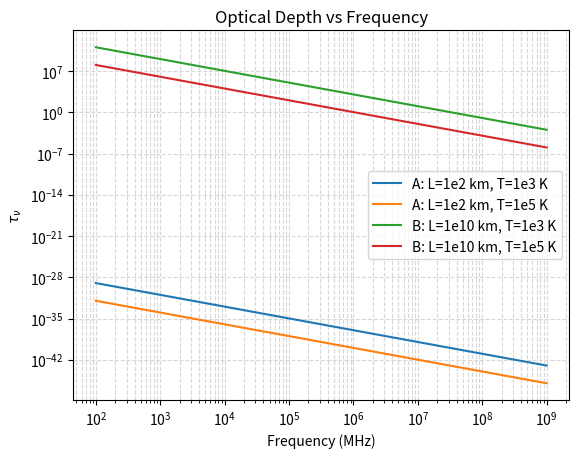

This chart was generated by the following Python code:
import numpy as np
import matplotlib.pyplot as plt

C = 1.7 * 10**-23 / 5  # scaling constant

# Frequencies from 1e2 MHz to 1e9 MHz
nu = np.arange(10.**2, 10.**9, 500)

# Temperatures(K)
T1 = 1.e3
T2 = 1.e5

# Lengths(km)
L_A = 100
L_B = 1e10

# Optical depth expressions for free-free emission
def tau(L, T, nu):
    return C * (L / 1000)**4 * (T**-1.5) * (nu**-2) * L * 10.**5


tau_A_T1 = tau(L_A, T1, nu)
tau_A_T2 = tau(L_A, T2, nu)
tau_B_T1 = tau(L_B, T1, nu)
tau_B_T2 = tau(L_B, T2, nu)


plt.plot(nu, tau_A_T1, label='A: L=1e2 km, T=1e3 K')
plt.xscale('log')
plt.yscale('log')
plt.xlabel('Frequency (MHz)')
plt.ylabel(r'$ \tau_\nu$')
plt.title('Optical Depth vs Frequency')
plt.legend()
plt.grid(True, which='both', linestyle='--', alpha=0.5)
plt.show()


plt.plot(nu, tau_A_T2, label='A: L=1e2 km, T=1e5 K')
plt.xscale('log')
plt.yscale('log')
plt.xlabel('Frequency (MHz)')
plt.ylabel(r'$ \tau_\nu$')
plt.title('Optical Depth vs Frequency')
plt.legend()
plt.grid(True, which='both', linestyle='--', alpha=0.5)
plt.show()


plt.plot(nu, tau_B_T1, label='B: L=1e10 km, T=1e3 K')
plt.xscale('log')
plt.yscale('log')
plt.xlabel('Frequency (MHz)')
plt.ylabel(r'$ \tau_\nu$')
plt.title('Optical Depth vs Frequency')
plt.legend()
plt.grid(True, which='both', linestyle='--', alpha=0.5)
plt.show()


plt.plot(nu, tau_B_T2, label='B: L=1e10 km, T=1e5 K')
plt.xscale('log')
plt.yscale('log')
plt.xlabel('Frequency (MHz)')
plt.ylabel(r'$ \tau_\nu$')
plt.title('Optical Depth vs Frequency')
plt.legend()
plt.grid(True, which='both', linestyle='--', alpha=0.5)
plt.show()

